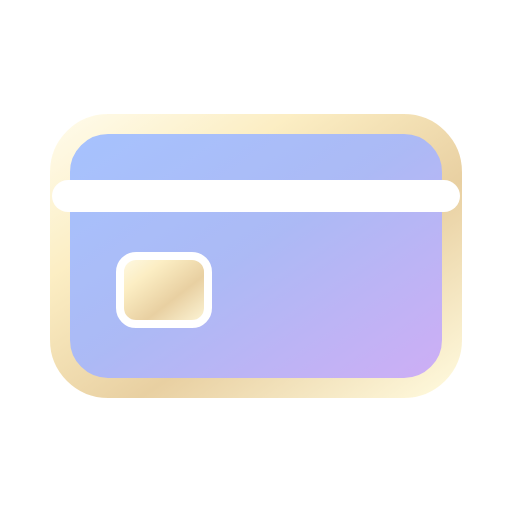
t = 0.00 s
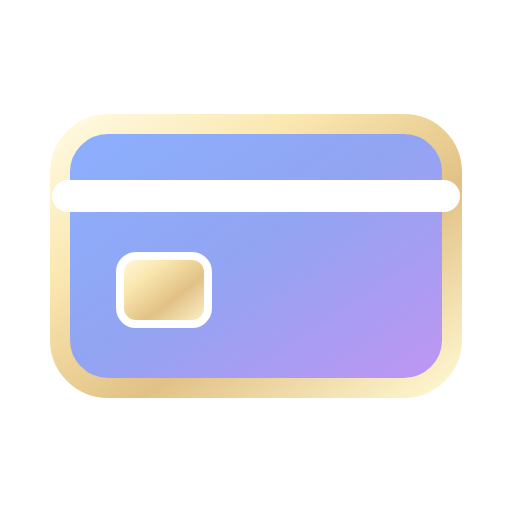
t = 0.23 s
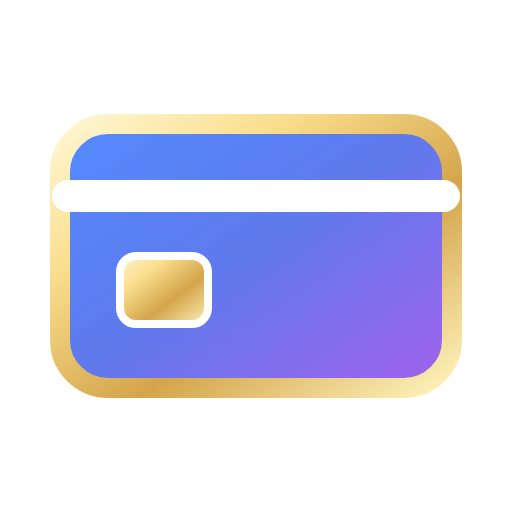
t = 0.68 s
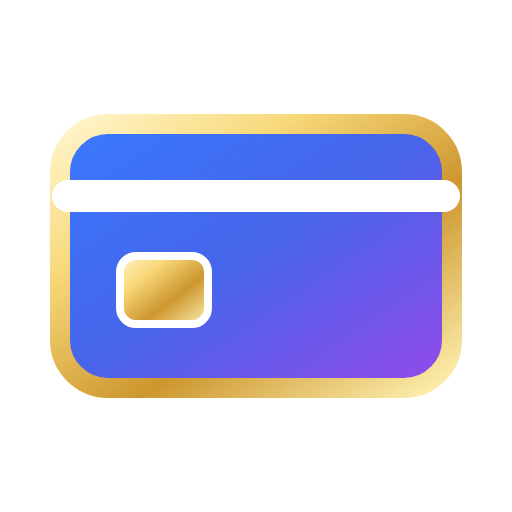
t = 0.90 s
t = 1.13 s: frame unchanged from t = 0.68 s, image omitted
t = 1.58 s: frame unchanged from t = 0.23 s, image omitted

The animated SVG that drew these frames (rendered in a browser with its animation timeline set to each time). Animation: 1 SMIL element (animate=1); one cycle of 1.80 s, repeats indefinitely.

<?xml version="1.0" encoding="UTF-8"?><svg xmlns="http://www.w3.org/2000/svg" width="128" height="128" viewBox="0 0 128 128" role="img" aria-label="البطاقة animated"><metadata>origin=original_royal;license=ROYAL_ORIGINAL;created=2026-11-11;key=card;motion=shine;static_fallback=../2d/card.svg;trigger=only_when_visible_or_interacted;reduced_motion=use_static_fallback</metadata><defs><linearGradient id="royal" x1="0" y1="0" x2="1" y2="1"><stop offset="0" stop-color="#236BFF"/><stop offset=".48" stop-color="#3154E8"/><stop offset="1" stop-color="#8B35E8"/></linearGradient><linearGradient id="gold" x1="0" y1="0" x2="1" y2="1"><stop offset="0" stop-color="#FFF5C7"/><stop offset=".28" stop-color="#F8D56C"/><stop offset=".62" stop-color="#C88B18"/><stop offset="1" stop-color="#FFF0A8"/></linearGradient><linearGradient id="tile" x1="0" y1="0" x2="1" y2="1"><stop offset="0" stop-color="#202C56"/><stop offset=".55" stop-color="#11162B"/><stop offset="1" stop-color="#070A14"/></linearGradient></defs><g id="hero" stroke-linecap="round" stroke-linejoin="round"><rect x="15" y="31" width="98" height="66" rx="12" fill="url(#royal)" stroke="url(#gold)" stroke-width="5"/><path d="M17 49h94" stroke="#fff" stroke-width="8"/><rect x="30" y="64" width="22" height="17" rx="4" fill="url(#gold)" stroke="#fff" stroke-width="2"/><animate attributeName="opacity" values=".4;.9;.4" dur="1.8s" repeatCount="indefinite"/></g></svg>
